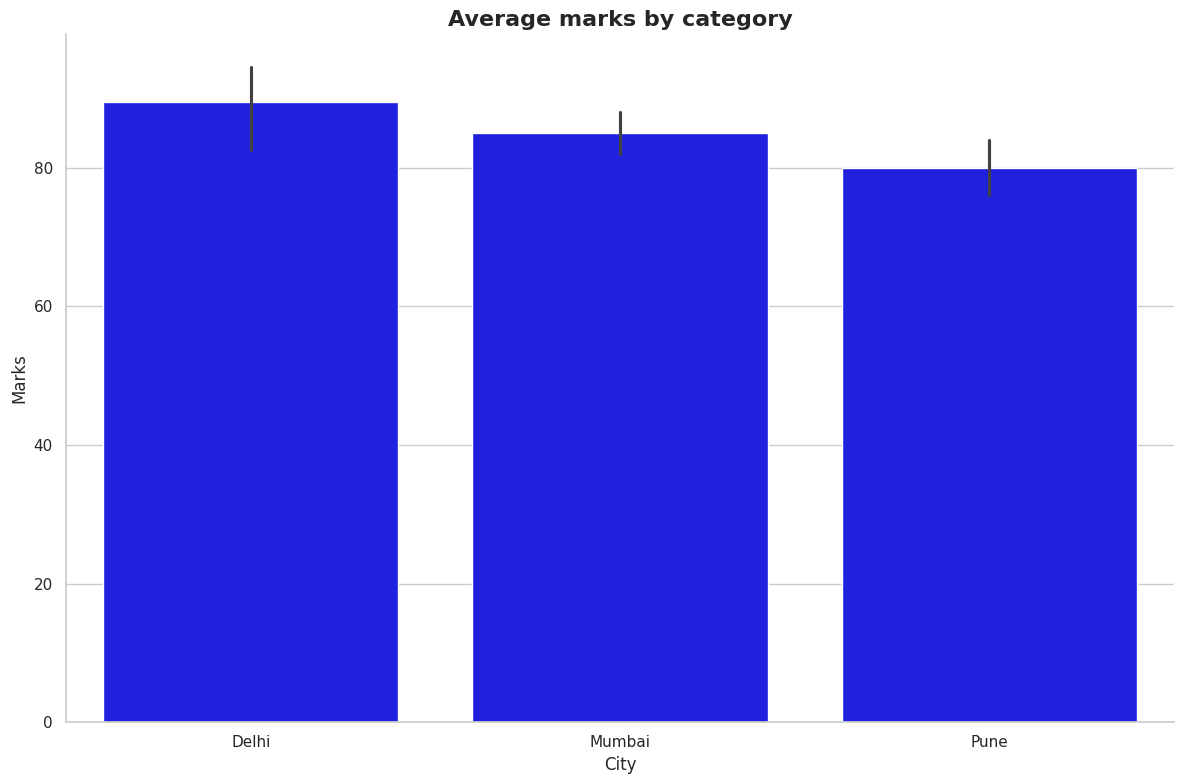
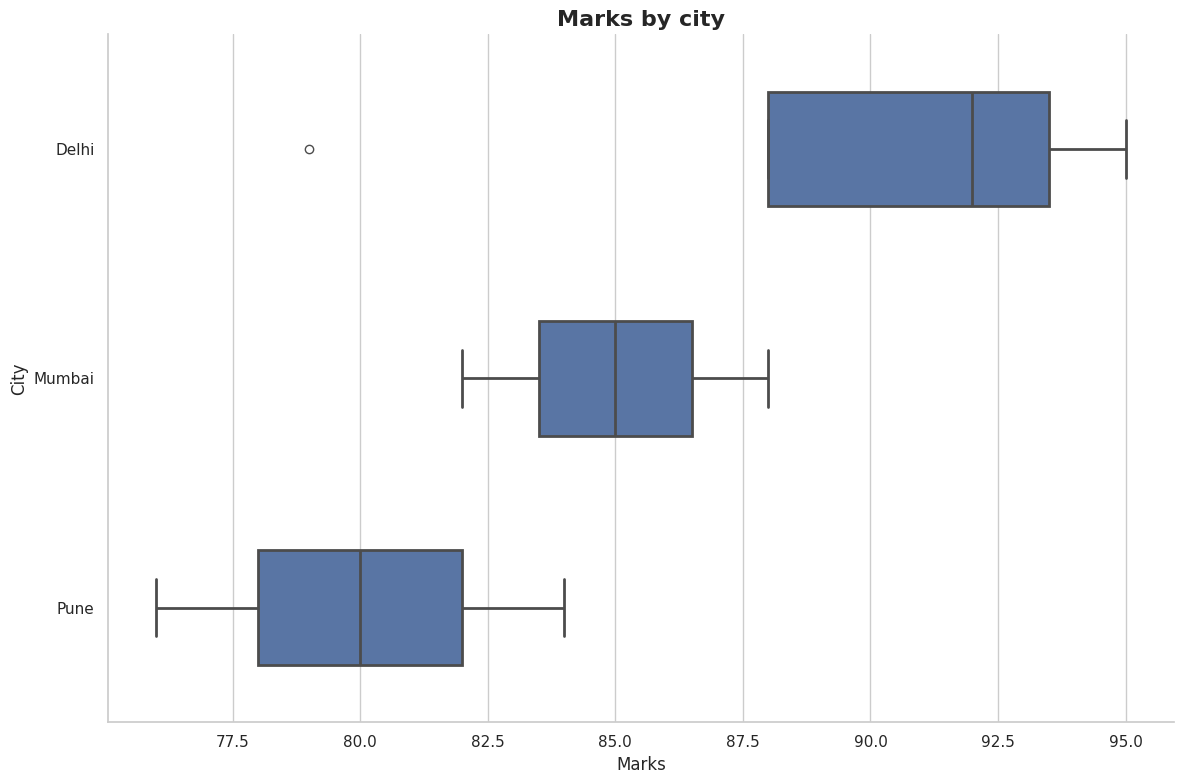
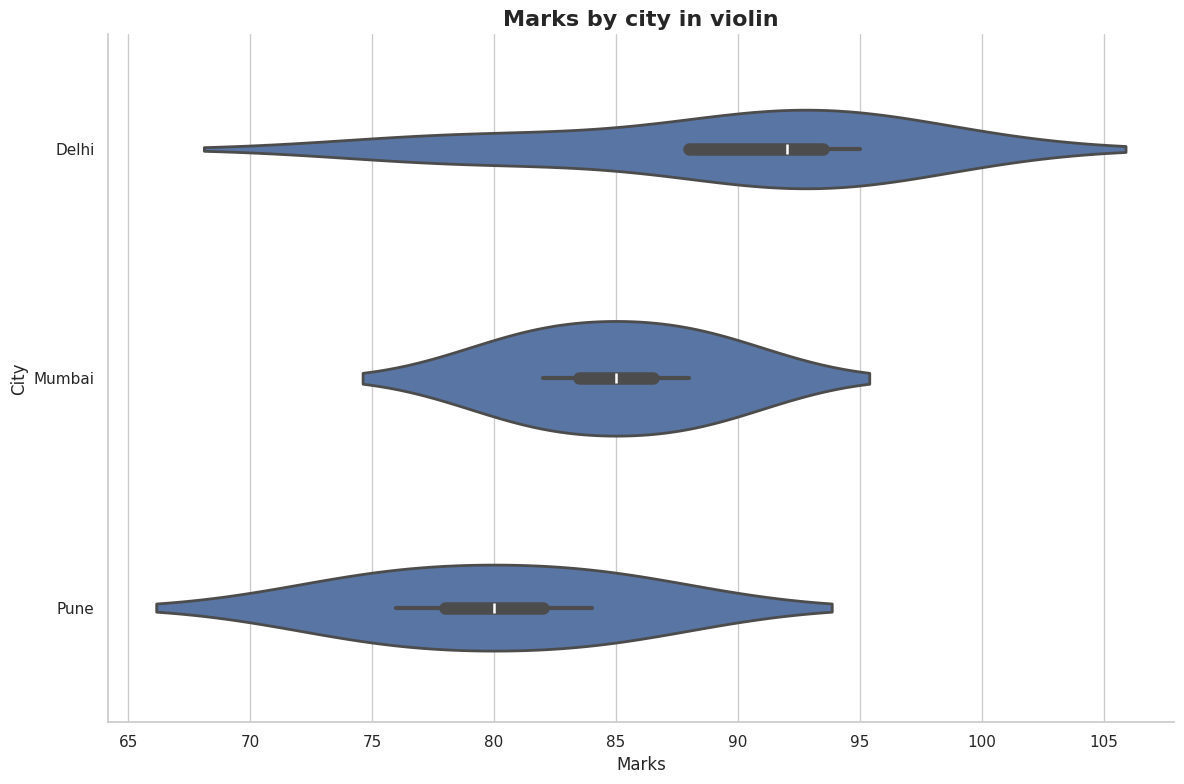
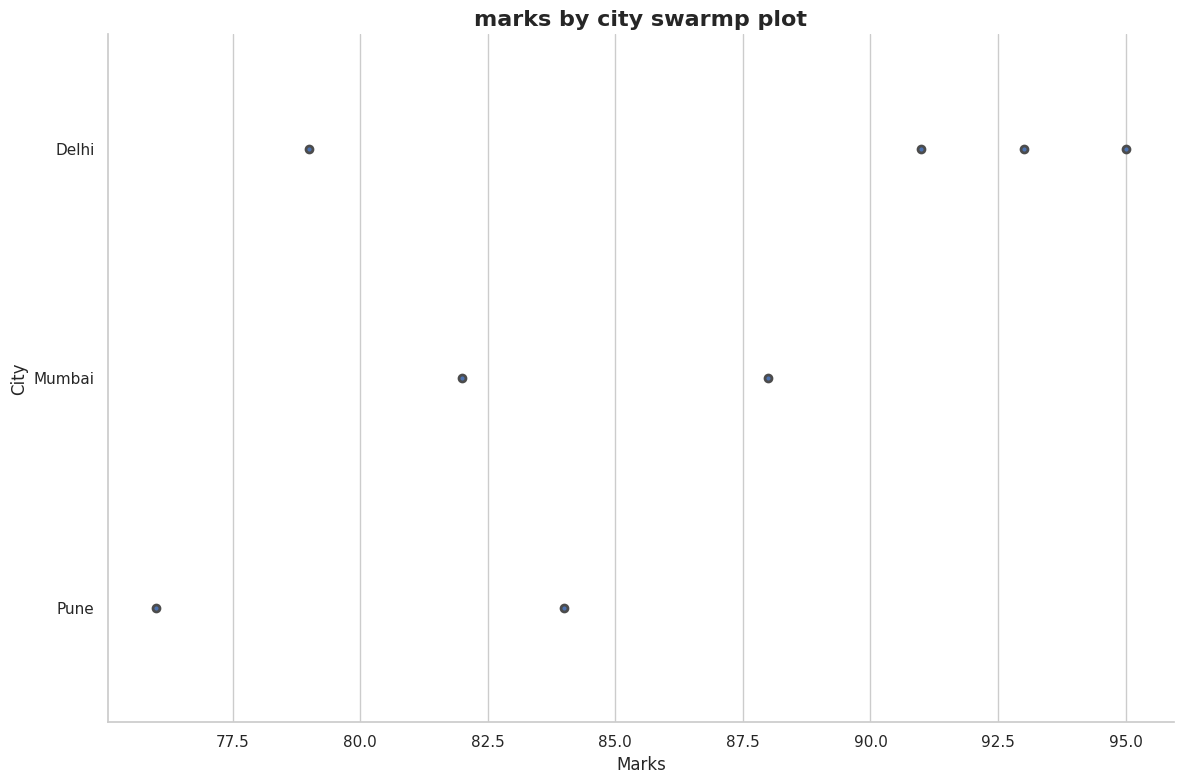

Write the Python code that produced these figures, in order.
import seaborn as sns
import matplotlib.pyplot as plt
import pandas as pd

students = pd.DataFrame({
    "Name": ["Naman", "Rahul", "Priya", "Aman", "Riya", "Arjun", "Simran", "Karan"],
    "Marks": [95, 82, 91, 76, 88, 79, 84, 93],
    "Hours": [8, 6, 7, 4, 6, 5, 6, 8],
    "City": ["Delhi", "Mumbai", "Delhi", "Pune", "Mumbai", "Delhi", "Pune", "Delhi"]
})

sns.set_theme(style="whitegrid", palette="deep")

# Bar plot
plt.figure(figsize=(12, 8))
sns.barplot(
    x="City",
    y="Marks",
    data=students,
    color="blue",
)
plt.title("Average marks by category", fontsize=16, fontweight="bold")
plt.savefig("barplot.png", dpi=300)
plt.tight_layout()
sns.despine()
plt.show()

# Box plot
plt.figure(figsize=(12, 8))
sns.boxplot(
    x="Marks",
    y="City",
    data=students,
    linewidth=2,
    width=0.5
)
plt.title("Marks by city", fontsize=16, fontweight="bold")
plt.tight_layout()
sns.despine()
plt.show()

# Violin plot
plt.figure(figsize=(12, 8))
sns.violinplot(
    x="Marks",
    y="City",
    data=students,
    linewidth=2,
    width=0.5,
)
plt.title("Marks by city in violin", fontsize=16, fontweight="bold")
plt.tight_layout()
sns.despine()
plt.show()

#swarmp plot 
plt.figure(figsize=(12,8))
sns.swarmplot(
    x="Marks",
    y="City",
    data= students,
    linewidth=2,
   
)
plt.title("marks by city swarmp plot",fontsize = 16, fontweight="bold")
plt.tight_layout()
sns.despine()
plt.show()
